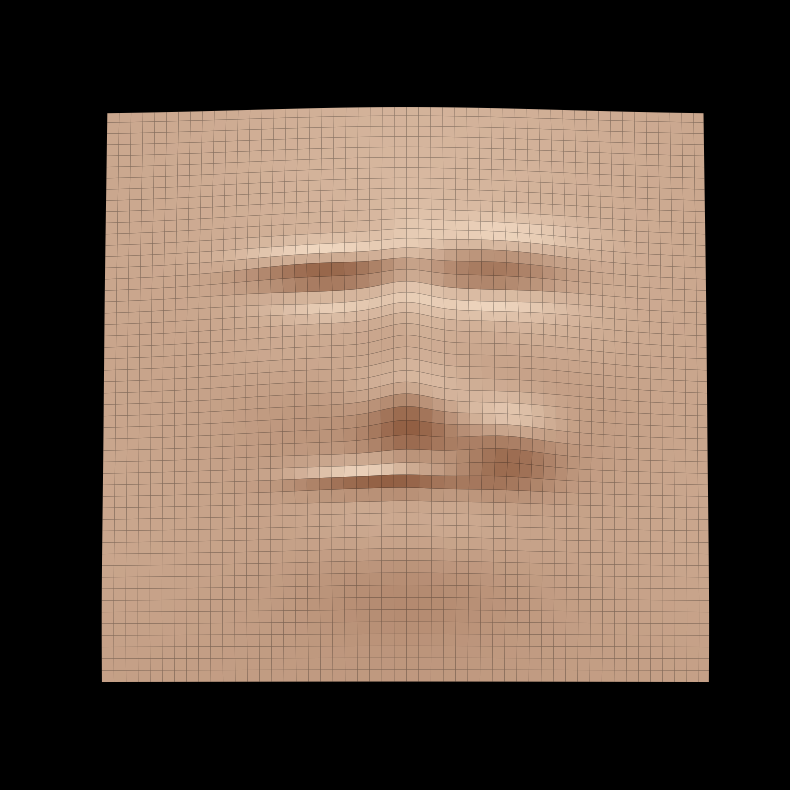

The script that saved this image:
import numpy as np
import matplotlib.pyplot as plt
from matplotlib.animation import FuncAnimation
from matplotlib.colors import LightSource

# --- CONFIGURAÇÕES ---
RES = 300  
x = np.linspace(-1, 1, RES)
y = np.linspace(-1.3, 1.2, RES)
X, Y = np.meshgrid(x, y)

def surf(x0, y0, sx, sy, amp):
    """ Cria volumes suaves (Gaussianas) para as feições """
    return amp * np.exp(-( ((X-x0)**2/(2*sx**2)) + ((Y-y0)**2/(2*sy**2)) ))

# --- CONSTRUINDO O "MAN FACE" (ROBLOX STYLE) ---
# 1. Base da Cabeça (Ligeiramente mais larga no topo)
Z = 0.42 * np.exp(-( (X**2/0.55) + ((Y-0.2)**2/0.8) ))

# 2. SOBRANCELHAS (O segredo do olhar)
# Sobrancelha esquerda (Mais reta e baixa)
Z += surf(-0.3, 0.45, 0.18, 0.05, 0.08)
# Sobrancelha direita (Mais arqueada e alta - Estilo Man Face)
Z += surf(0.3, 0.50, 0.18, 0.08, 0.10)

# 3. OLHOS (Semicerrados e marcantes)
# Cavidades mais horizontais e estreitas
Z -= surf(-0.25, 0.32, 0.15, 0.06, 0.08)
Z -= surf(0.25, 0.32, 0.15, 0.06, 0.08)

# 4. NARIZ (Ponte chiseled e firme)
Z += surf(0, 0.05, 0.07, 0.3, 0.22) 
Z += surf(0, -0.2, 0.12, 0.1, 0.15) 

# 5. MAÇÃS DO ROSTO (Acentuadas no lado do sorriso)
Z += surf(-0.35, -0.1, 0.18, 0.18, 0.05) # Lado neutro
Z += surf(0.38, 0.0, 0.22, 0.25, 0.12)  # Lado que sobe (sorriso)

# 6. BOCA "SMUG" (O Sorriso icônico)
# Lado Esquerdo da boca: Linha neutra/reta
Z += surf(-0.15, -0.48, 0.15, 0.03, 0.06)
# Lado Direito da boca: CURVA ACENTUADA PARA CIMA
Z += surf(0.3, -0.32, 0.12, 0.1, 0.20)
# Centro da boca conectando os dois
Z += surf(0, -0.45, 0.2, 0.04, 0.04)

# 7. QUEIXO MASCULINO (Largo e esculpido)
Z += surf(0, -0.8, 0.25, 0.18, 0.12)

# 8. Pescoço e Ombros
Z += 0.15 * np.exp(-( (X**2/2.0) + ((Y+1.0)**2/0.5) ))

# --- RENDERIZAÇÃO ---
fig = plt.figure(figsize=(10, 10), facecolor='black')
ax = fig.add_subplot(111, projection='3d')

# Cor de pele clássica ou "estátua"
color_busto = np.array([0.75, 0.6, 0.5])

def update(frame):
    ax.clear()
    ax.set_facecolor('black')
    
    # Luz dramática vindo de cima/diagonal para marcar o maxilar
    azim_luz = 180 + 20 * np.sin(frame * 2 * np.pi / 40)
    ls = LightSource(azdeg=azim_luz, altdeg=50)
    
    rgb = np.ones(Z.shape + (3,)) * color_busto
    shaded = ls.shade_rgb(rgb, Z, blend_mode='soft', vert_exag=1.5)

    ax.plot_surface(X, Y, Z, facecolors=shaded,
                    linewidth=0, antialiased=True, shade=False)

    # Ângulo de câmera frontal clássico
    ax.view_init(elev=85, azim=-90)
    
    ax.set_xlim(-0.8, 0.8)
    ax.set_ylim(-1.1, 1.0)
    ax.set_zlim(-0.1, 0.8)
    ax.set_axis_off()

print("Esculpindo o lendário Man Face...")
ani = FuncAnimation(fig, update, frames=40, interval=100)

gif_name = "roblox.gif"
ani.save(gif_name, writer="pillow", fps=15)
plt.close()

print(f"Pronto! O 'Man Face' foi replicado no arquivo '{gif_name}'.")
